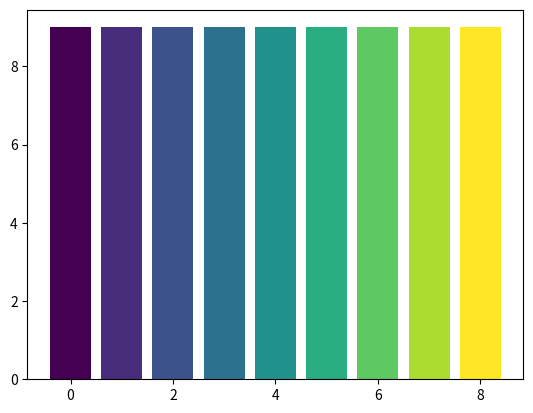

The matplotlib source for this figure:
# -*- coding: utf-8 -*-
# @Time:2021/3/2116:28
# @File:demo.py
# @Software:PyCharm
import matplotlib.pyplot as plt
import numpy as np
data=[1,2,3,4,5,6,7,8,9]
category_colors = plt.get_cmap("viridis")(np.linspace(0, 1, 9))
n=0
for i,color in zip(data,category_colors):
    plt.bar(n,data,color=color)
    n+=1
plt.show()